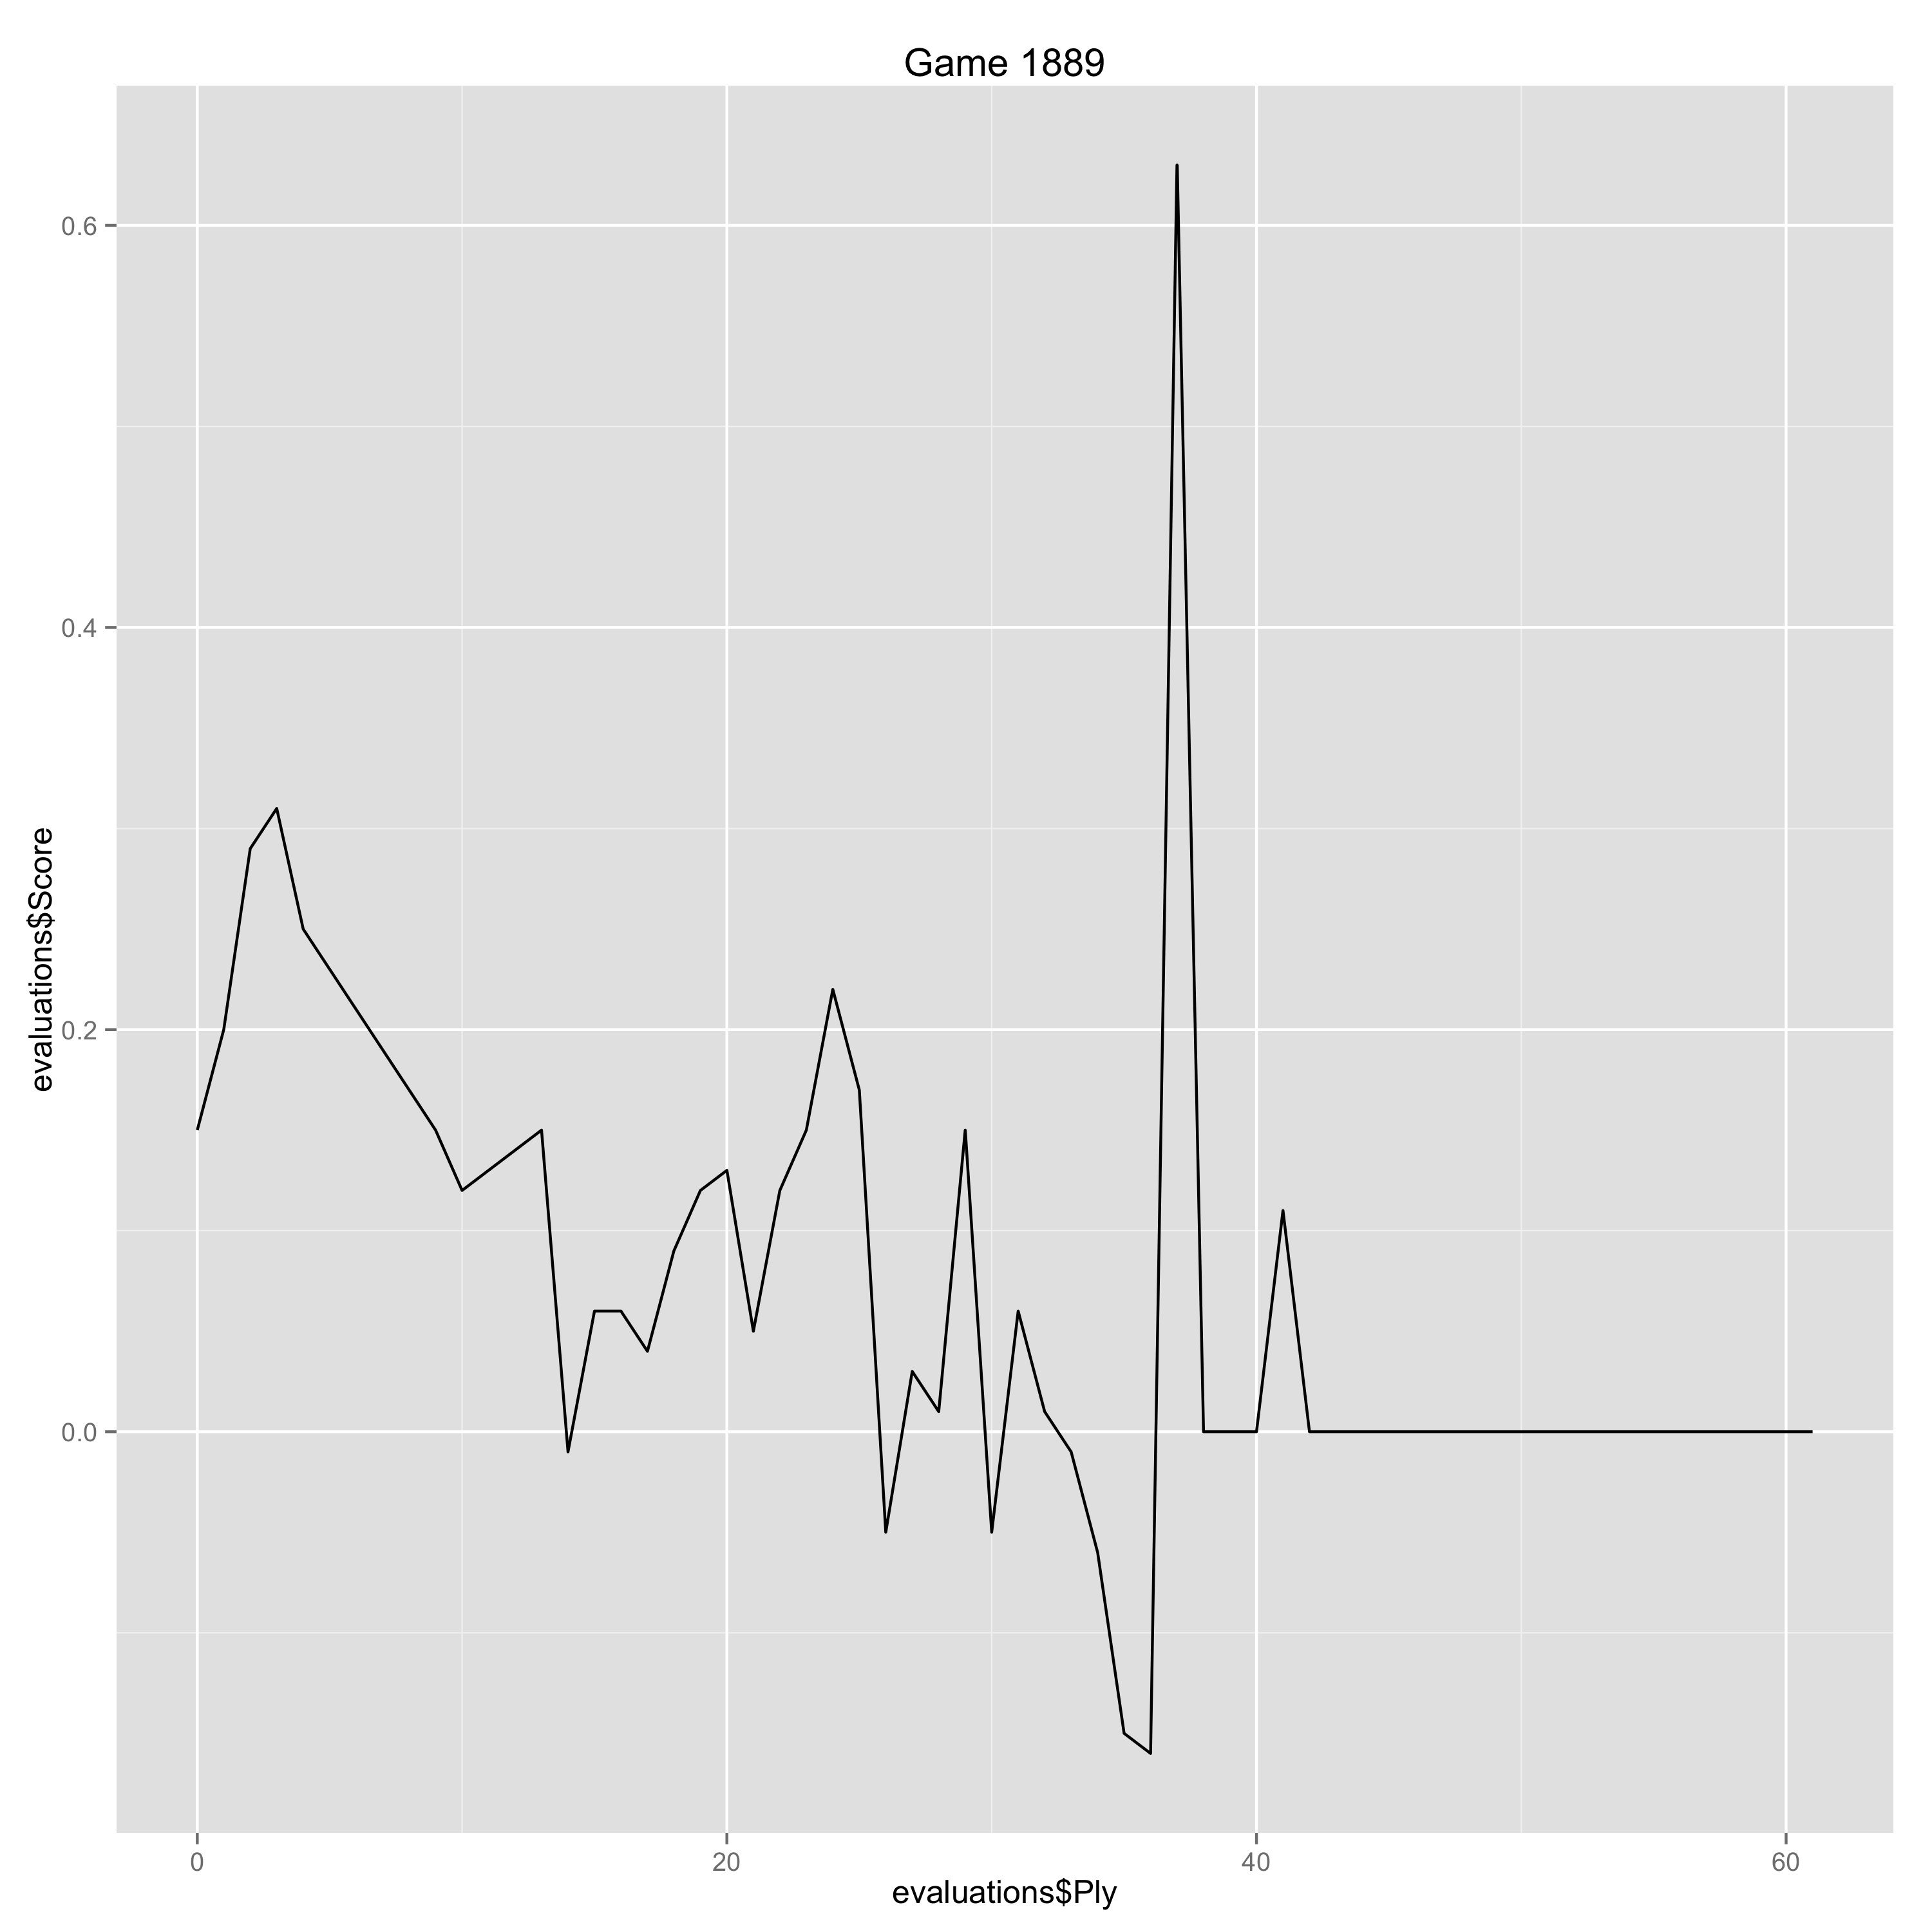

Data behind this chart, as committed beside it:
Ply, Move, White, Black, Score, Eval, Comment
0, [1], d4, , 0.15, 0.15, 
1, [1], , d5, 0.2, -0.05, 
2, [2], c4, , 0.29, 0.09, 
3, [2], , c6, 0.31, -0.02, 
4, [3], Nf3, , 0.25, -0.06, 
9, [5], , Bf5, 0.15, 0.1, 
10, [6], Nh4, , 0.12, -0.03, 
13, [7], , Bf5, 0.15, -0.03, 
14, [8], Ne5, , -0.01, -0.16, 
15, [8], , Nbd7, 0.06, -0.07, 
16, [9], Nxc4, , 0.06, 0.0, 
17, [9], , Qc7, 0.04, 0.02, 
18, [10], g3, , 0.09, 0.05, 
19, [10], , e5, 0.12, -0.03, 
20, [11], dxe5, , 0.13, 0.01, 
21, [11], , Nxe5, 0.05, 0.08, 
22, [12], Bf4, , 0.12, 0.07, 
23, [12], , Nfd7, 0.15, -0.03, 
24, [13], Bg2, , 0.22, 0.07, 
25, [13], , g5, 0.17, 0.05, 
26, [14], Bxe5, , -0.05, -0.22, 
27, [14], , Nxe5, 0.03, -0.08, 
28, [15], Qd4, , 0.01, -0.02, 
29, [15], , f6, 0.15, -0.14, 
30, [16], O-O, , -0.05, -0.2, 
31, [16], , Be7, 0.06, -0.11, 
32, [17], Ne3, , 0.01, -0.05, 
33, [17], , Bg6, -0.01, 0.02, 
34, [18], a5, , -0.06, -0.05, 
35, [18], , O-O, -0.15, 0.09, 
36, [19], a6, , -0.16, -0.01, 
37, [19], , Rfd8, 0.63, -0.79, 
38, [20], Qa4, , 0.0, -0.63, 
39, [20], , b5, 0.0, 0.0, 
40, [21], Qb3+, , 0.0, 0.0, 
41, [21], , Kf8, 0.11, -0.11, 
42, [22], Rfc1, , 0.0, -0.11, 
43, [22], , Qb6, 0.0, 0.0, 
44, [23], Qe6, , 0.0, 0.0, 
45, [23], , Rd6, 0.0, 0.0, 
46, [24], Qh3, , 0.0, 0.0, 
47, [24], , h5, 0.0, 0.0, 
48, [25], Be4, , 0.0, 0.0, 
49, [25], , Bf7, 0.0, 0.0, 
50, [26], Qf5, , 0.0, 0.0, 
51, [26], , Bg6, 0.0, 0.0, 
52, [27], Qh3, , 0.0, 0.0, 
53, [27], , Bf7, 0.0, 0.0, 
54, [28], Qf5, , 0.0, 0.0, 
55, [28], , Bg6, 0.0, 0.0, 
56, [29], Qh3, , 0.0, 0.0, 
57, [29], , Bf7, 0.0, 0.0, 
58, [30], Qf5, , 0.0, 0.0, 
59, [30], , Bg6, 0.0, 0.0, 
60, [31], Qh3, , 0.0, 0.0, 
61, [31], , Bf7, 0.0, 0.0, 
